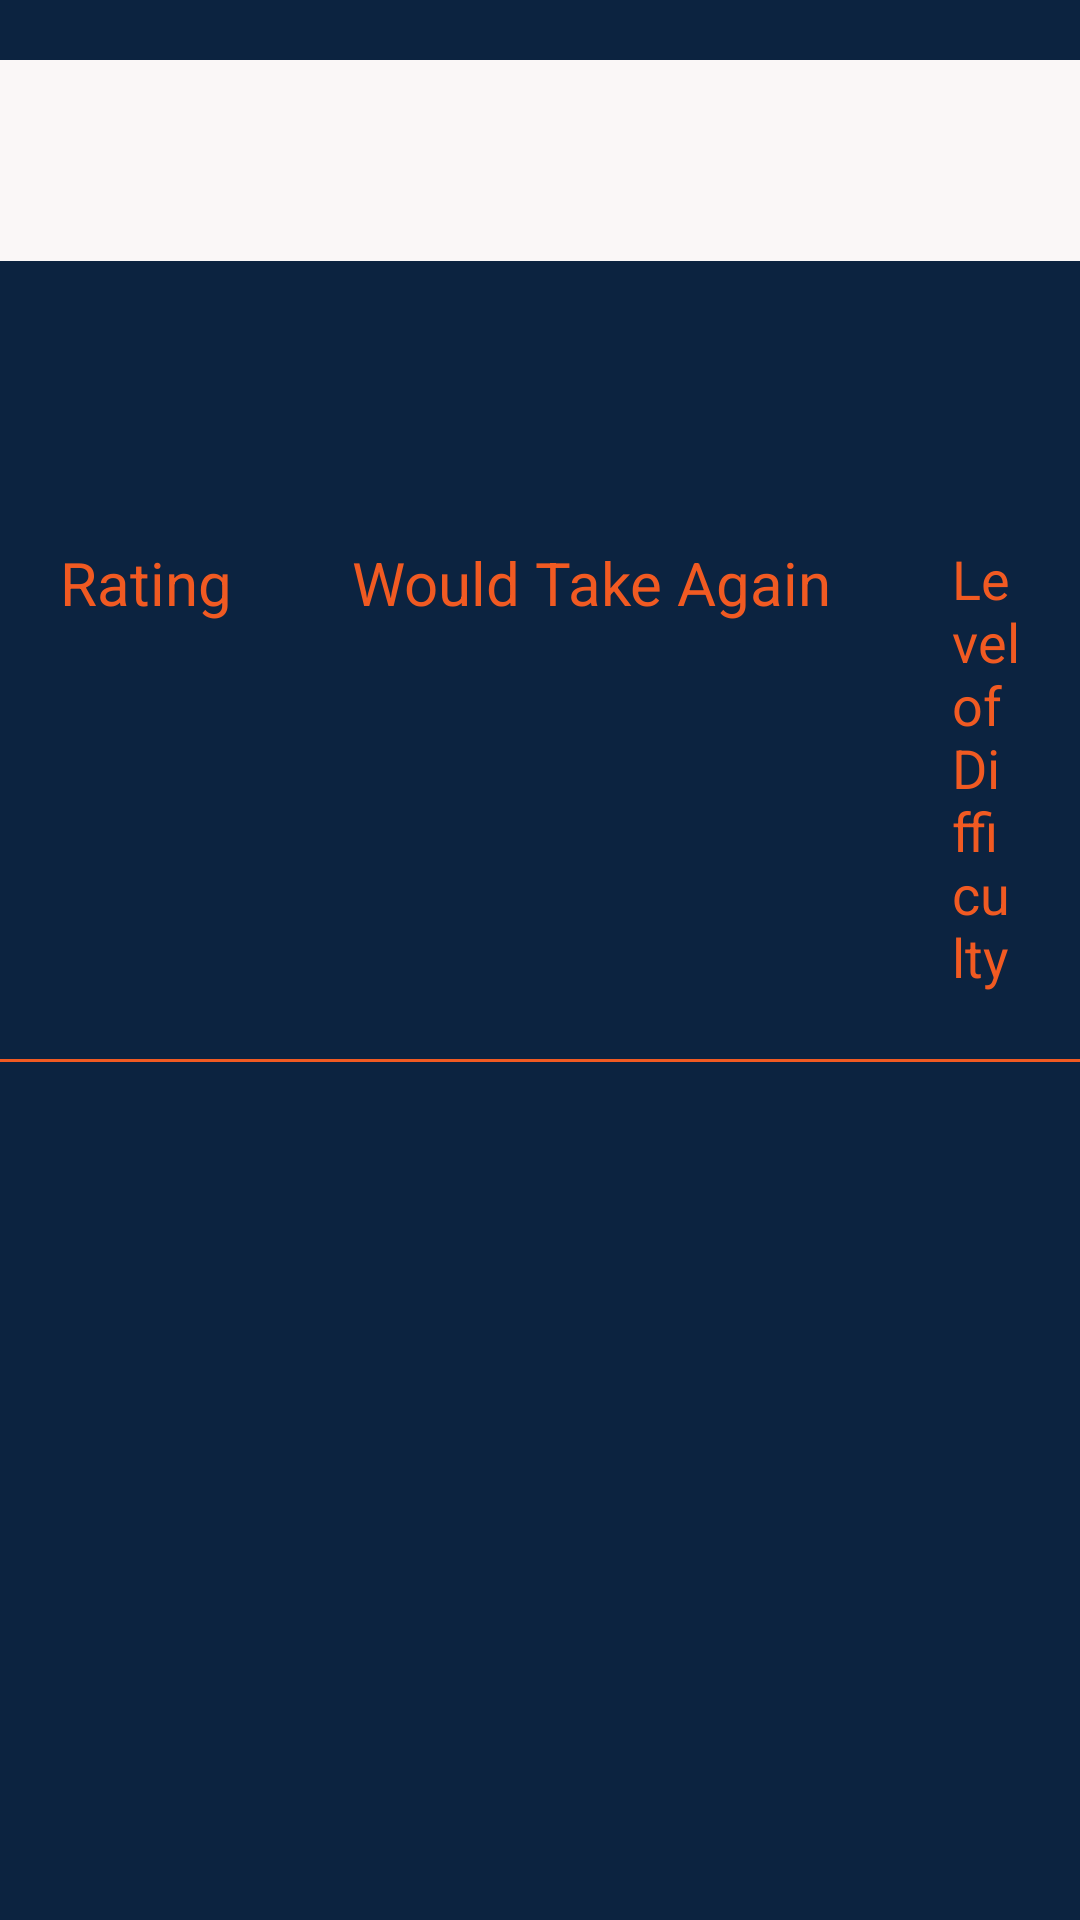

The Android layout XML behind this screen, and the referenced resources:
<!-- AndroidManifest.xml: application theme Theme.RowdyRatings -->
<!-- res/layout/activity_view_professor.xml -->
<?xml version="1.0" encoding="utf-8"?>
<LinearLayout xmlns:android="http://schemas.android.com/apk/res/android"
    xmlns:app="http://schemas.android.com/apk/res-auto"
    xmlns:tools="http://schemas.android.com/tools"
    android:id="@+id/main"
    android:layout_width="match_parent"
    android:layout_height="match_parent"
    android:orientation="vertical"
    tools:context=".ProfessorReviewsActivity">


    <LinearLayout
        android:layout_width="match_parent"
        android:layout_height="wrap_content"
        android:layout_margin="0dp"
        android:background="@color/utsaBlue"
        android:gravity="center"
        android:orientation="vertical"
        android:padding="0dp">

        <Space
            android:layout_width="wrap_content"
            android:layout_height="20dp"/>

        <TextView
            android:id="@+id/professorNameTextView"
            android:layout_width="match_parent"
            android:layout_height="67dp"
            android:background="#FAF7F7"
            android:gravity="center"
            android:textSize="28sp"
            tools:text="Professor Name" />

        <LinearLayout
            android:layout_width="match_parent"
            android:layout_height="wrap_content"
            android:layout_margin="0dp"
            android:background="@color/utsaBlue"
            android:gravity="center"
            android:orientation="vertical"
            android:padding="0dp">

            <LinearLayout
                android:layout_width="match_parent"
                android:layout_height="match_parent"
                android:orientation="horizontal">

                <TextView
                    android:id="@+id/text1"
                    android:layout_width="131dp"
                    android:layout_height="wrap_content"
                    android:padding="20dp"
                    android:textColor="@color/utsaOrange"
                    android:textSize="25sp" />

                <TextView
                    android:id="@+id/text2"
                    android:layout_width="148dp"
                    android:layout_height="wrap_content"
                    android:padding="20dp"
                    android:textColor="@color/utsaOrange"
                    android:textSize="25sp" />

                <TextView
                    android:id="@+id/text3"
                    android:layout_width="130dp"
                    android:layout_height="wrap_content"
                    android:padding="20dp"
                    android:textColor="@color/utsaOrange"
                    android:textSize="25sp" />
            </LinearLayout>


            <LinearLayout
                android:layout_width="match_parent"
                android:layout_height="match_parent"
                android:orientation="horizontal">

                <TextView
                    android:id="@+id/overallRating"
                    android:layout_width="wrap_content"
                    android:layout_height="match_parent"
                    android:padding="20dp"
                    android:text="Rating"
                    android:textColor="@color/utsaOrange"
                    android:textSize="20sp"
                    tools:text="Rating" />

                <TextView
                    android:id="@+id/wouldTakeAgain"
                    android:layout_width="wrap_content"
                    android:layout_height="match_parent"
                    android:padding="20dp"
                    android:text="Would Take Again"
                    android:textColor="@color/utsaOrange"
                    android:textSize="20sp"
                    tools:text="Would Take Again" />

                <TextView
                    android:id="@+id/levelDifficulty"
                    android:layout_width="wrap_content"
                    android:layout_height="match_parent"
                    android:padding="20dp"
                    android:text="Level of Difficulty"
                    android:textColor="@color/utsaOrange"
                    android:textSize="18sp"
                    tools:text="Level of Difficulty" />
            </LinearLayout>

            <View
                android:id="@+id/divider"
                android:layout_width="match_parent"
                android:layout_height="1dp"
                android:background="@color/utsaOrange" />
        </LinearLayout>

    </LinearLayout>

    <ScrollView
        android:layout_width="match_parent"
        android:layout_height="528dp"
        android:background="@color/utsaBlue"
        android:padding="16dp"
        android:contentDescription="Holds reviews for professor">

        <LinearLayout
            android:id="@+id/professorReviewHolder"
            android:layout_width="match_parent"
            android:layout_height="wrap_content"
            android:orientation="vertical">

        </LinearLayout>
    </ScrollView>

    <RelativeLayout
        android:layout_width="match_parent"
        android:layout_height="156dp"
        android:background="@color/utsaBlue"
        android:padding="12dp">

        <com.google.android.material.floatingactionbutton.FloatingActionButton
            android:id="@+id/floatingActionButton"
            android:layout_width="match_parent"
            android:layout_height="wrap_content"
            android:clickable="true"
            android:contentDescription="Click to add review"
            app:srcCompat="@android:drawable/ic_menu_add" />
    </RelativeLayout>

</LinearLayout>
<!-- resources referenced by this layout -->
<resources>
  <color name="utsaBlue">#0c2340</color>
  <color name="utsaOrange">#f15a22</color>
  <style name="Theme.RowdyRatings" parent="Base.Theme.RowdyRatings" />
  <style name="Base.Theme.RowdyRatings" parent="Theme.Material3.DayNight.NoActionBar">
          
          
      </style>
</resources>
